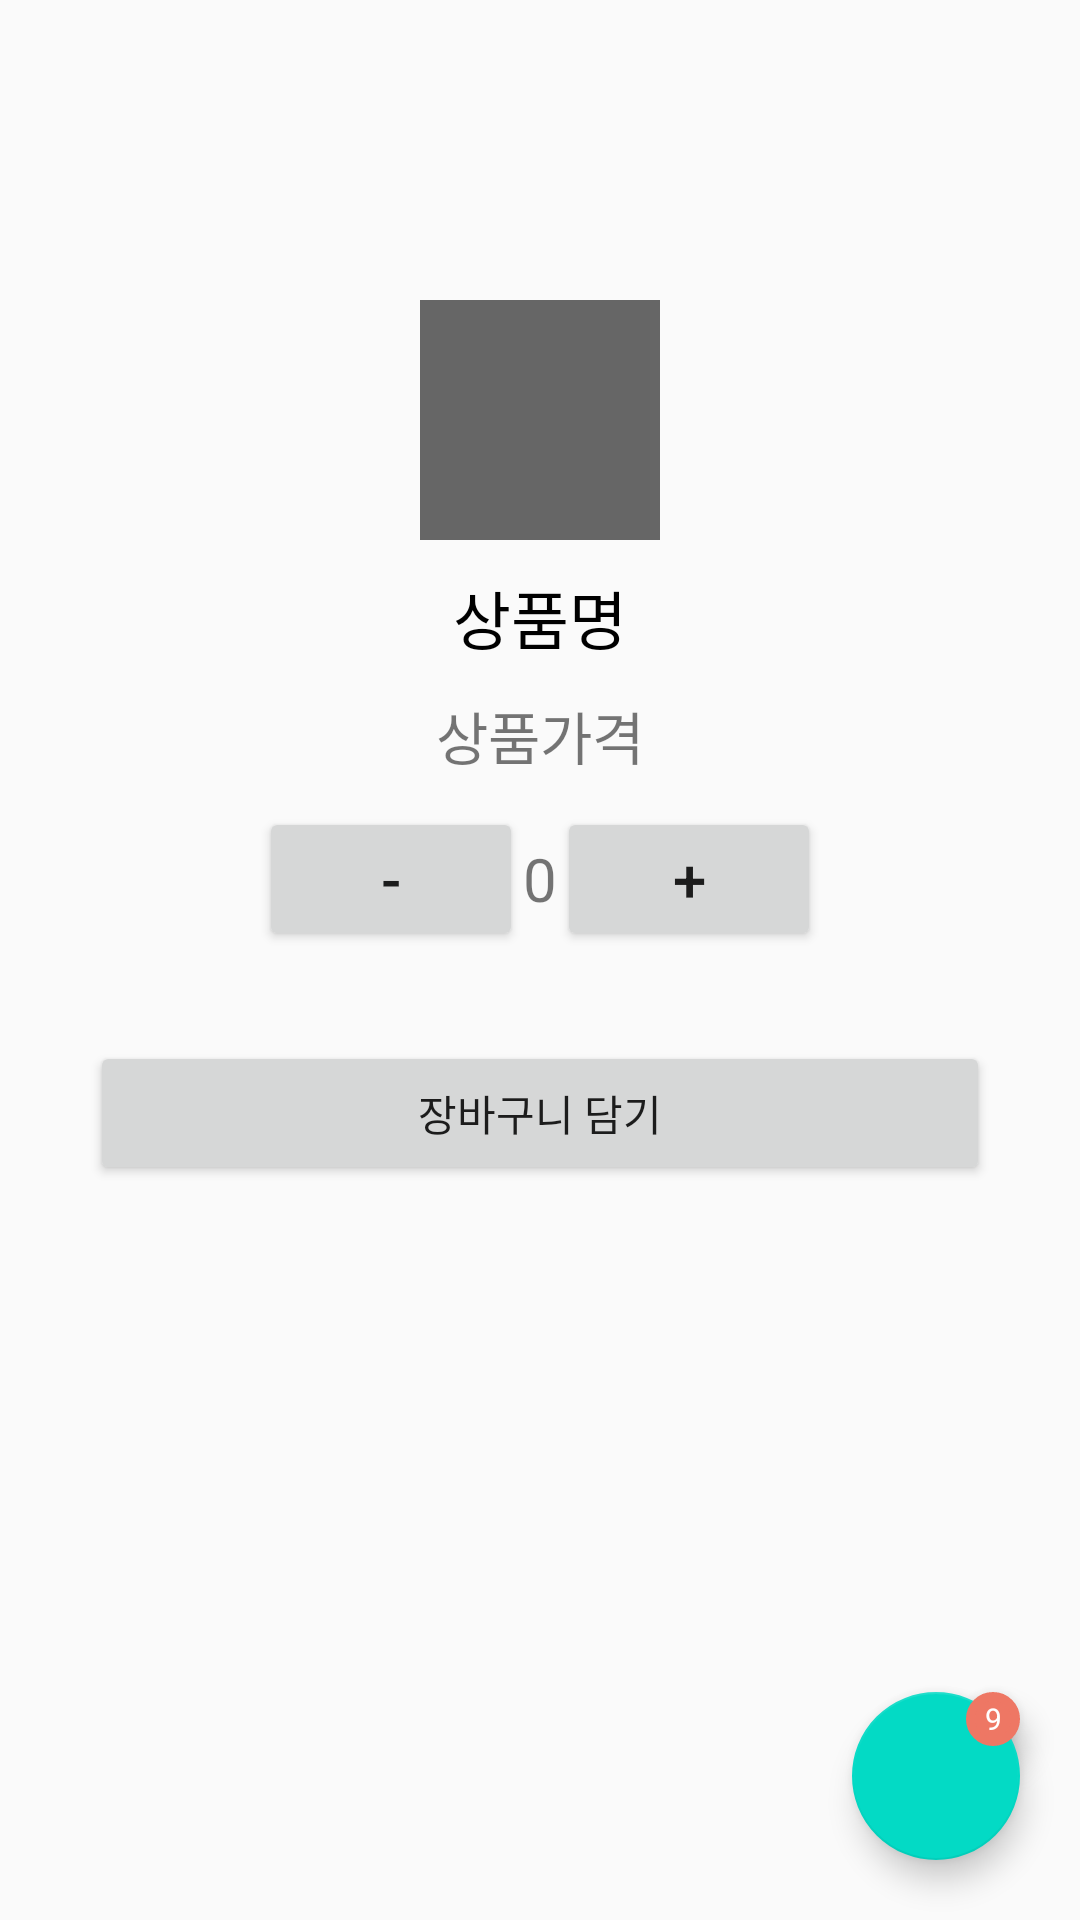

Produce the Android XML layout that renders to this screen, including the resource entries it uses.
<!-- AndroidManifest.xml: application theme AppTheme -->
<!-- res/layout/activity_coffee_detail.xml -->
<?xml version="1.0" encoding="utf-8"?>
<androidx.constraintlayout.widget.ConstraintLayout
    xmlns:android="http://schemas.android.com/apk/res/android"
    xmlns:app="http://schemas.android.com/apk/res-auto"
    xmlns:tools="http://schemas.android.com/tools"
    android:layout_width="match_parent"
    android:layout_height="match_parent"
    tools:context=".CoffeeDetailActivity">

    <ImageView
        android:id="@+id/menuDetailImg"
        android:layout_width="80dp"
        android:layout_height="80dp"
        android:background="#666"
        app:layout_constraintTop_toTopOf="parent"
        app:layout_constraintLeft_toLeftOf="parent"
        app:layout_constraintRight_toRightOf="parent"
        android:layout_marginTop="100dp"/>

    <TextView
        android:id="@+id/menuDetailName"
        android:layout_width="match_parent"
        android:layout_height="wrap_content"
        android:text="상품명"
        android:textSize="21sp"
        android:gravity="center"
        app:layout_constraintTop_toBottomOf="@id/menuDetailImg"
        app:layout_constraintLeft_toLeftOf="parent"
        app:layout_constraintRight_toRightOf="parent"
        android:textColor="#000"
        android:layout_marginTop="10dp"/>

    <TextView
        android:id="@+id/menuDetailPrice"
        android:layout_width="match_parent"
        android:layout_height="wrap_content"
        android:text="상품가격"
        android:textSize="19sp"
        android:gravity="center"
        app:layout_constraintTop_toBottomOf="@id/menuDetailName"
        app:layout_constraintLeft_toLeftOf="parent"
        app:layout_constraintRight_toRightOf="parent"
        android:layout_marginTop="10dp"/>

    <LinearLayout
        android:id="@+id/quantityBox"
        android:layout_width="wrap_content"
        android:layout_height="wrap_content"
        app:layout_constraintTop_toBottomOf="@id/menuDetailPrice"
        app:layout_constraintLeft_toLeftOf="parent"
        app:layout_constraintRight_toRightOf="parent"
        android:weightSum="3"
        android:layout_margin="10dp">
        <Button
            android:id="@+id/btnDetailDecrement"
            android:layout_width="0dp"
            android:layout_height="wrap_content"
            android:layout_weight="1"
            android:layout_gravity="center_vertical"
            android:text="-"
            android:textSize="20sp"/>
        <TextView
            android:id="@+id/menuDetailQuantity"
            android:layout_width="0dp"
            android:layout_height="wrap_content"
            android:layout_weight="1"
            android:layout_gravity="center_vertical"
            android:text="0"
            android:textSize="20sp"
            android:gravity="center"/>
        <Button
            android:id="@+id/btnDetailIncrement"
            android:layout_width="0dp"
            android:layout_height="wrap_content"
            android:layout_weight="1"
            android:layout_gravity="center_vertical"
            android:text="+"
            android:textSize="20sp"/>
    </LinearLayout>

    <Button
        android:id="@+id/btnCartGO"
        android:layout_width="match_parent"
        android:layout_height="wrap_content"
        android:text="장바구니 담기"
        app:layout_constraintTop_toBottomOf="@id/quantityBox"
        app:layout_constraintLeft_toLeftOf="parent"
        app:layout_constraintRight_toRightOf="parent"
        android:layout_margin="30dp"/>


    <com.google.android.material.floatingactionbutton.FloatingActionButton
        android:id="@+id/btnFloatingCart"
        android:layout_width="wrap_content"
        android:layout_height="wrap_content"
        app:fabSize="normal"
        app:layout_constraintBottom_toBottomOf="parent"
        app:layout_constraintRight_toRightOf="parent"
        android:layout_margin="20dp"
        android:src="@drawable/ic_shopping_cart_white_24dp"/>

    <TextView
        android:id="@+id/tvCartCounter"
        android:layout_width="18dp"
        android:layout_height="18dp"
        android:elevation="6dp"
        android:gravity="center"
        android:text="9"
        android:textColor="#fff"
        android:textSize="10sp"
        android:background="@drawable/round_floating_count"
        app:layout_constraintTop_toTopOf="@id/btnFloatingCart"
        app:layout_constraintRight_toRightOf="@id/btnFloatingCart"/>

</androidx.constraintlayout.widget.ConstraintLayout>
<!-- resources referenced by this layout -->
<resources>
  <!-- drawable round_floating_count (drawable) -->
  <?xml version="1.0" encoding="utf-8"?>
  <selector xmlns:android="http://schemas.android.com/apk/res/android">
  
  <item>
      <shape>
          <stroke android:color="@color/colorMain3" android:width="3dp" />
          <corners android:radius="500dp" />
          <solid android:color="@color/colorMain3" />
      </shape>
  </item>
  </selector>
  <style name="AppTheme" parent="Theme.AppCompat.Light.DarkActionBar">
          
          <item name="colorPrimary">@color/colorPrimary</item>
          <item name="colorPrimaryDark">@color/colorPrimaryDark</item>
          <item name="colorAccent">@color/colorAccent</item>
      </style>
  <color name="colorMain3">#ee7764</color>
  <color name="colorPrimary">#42352f</color>
  <color name="colorPrimaryDark">#000</color>
  <color name="colorAccent">#03DAC5</color>
</resources>
